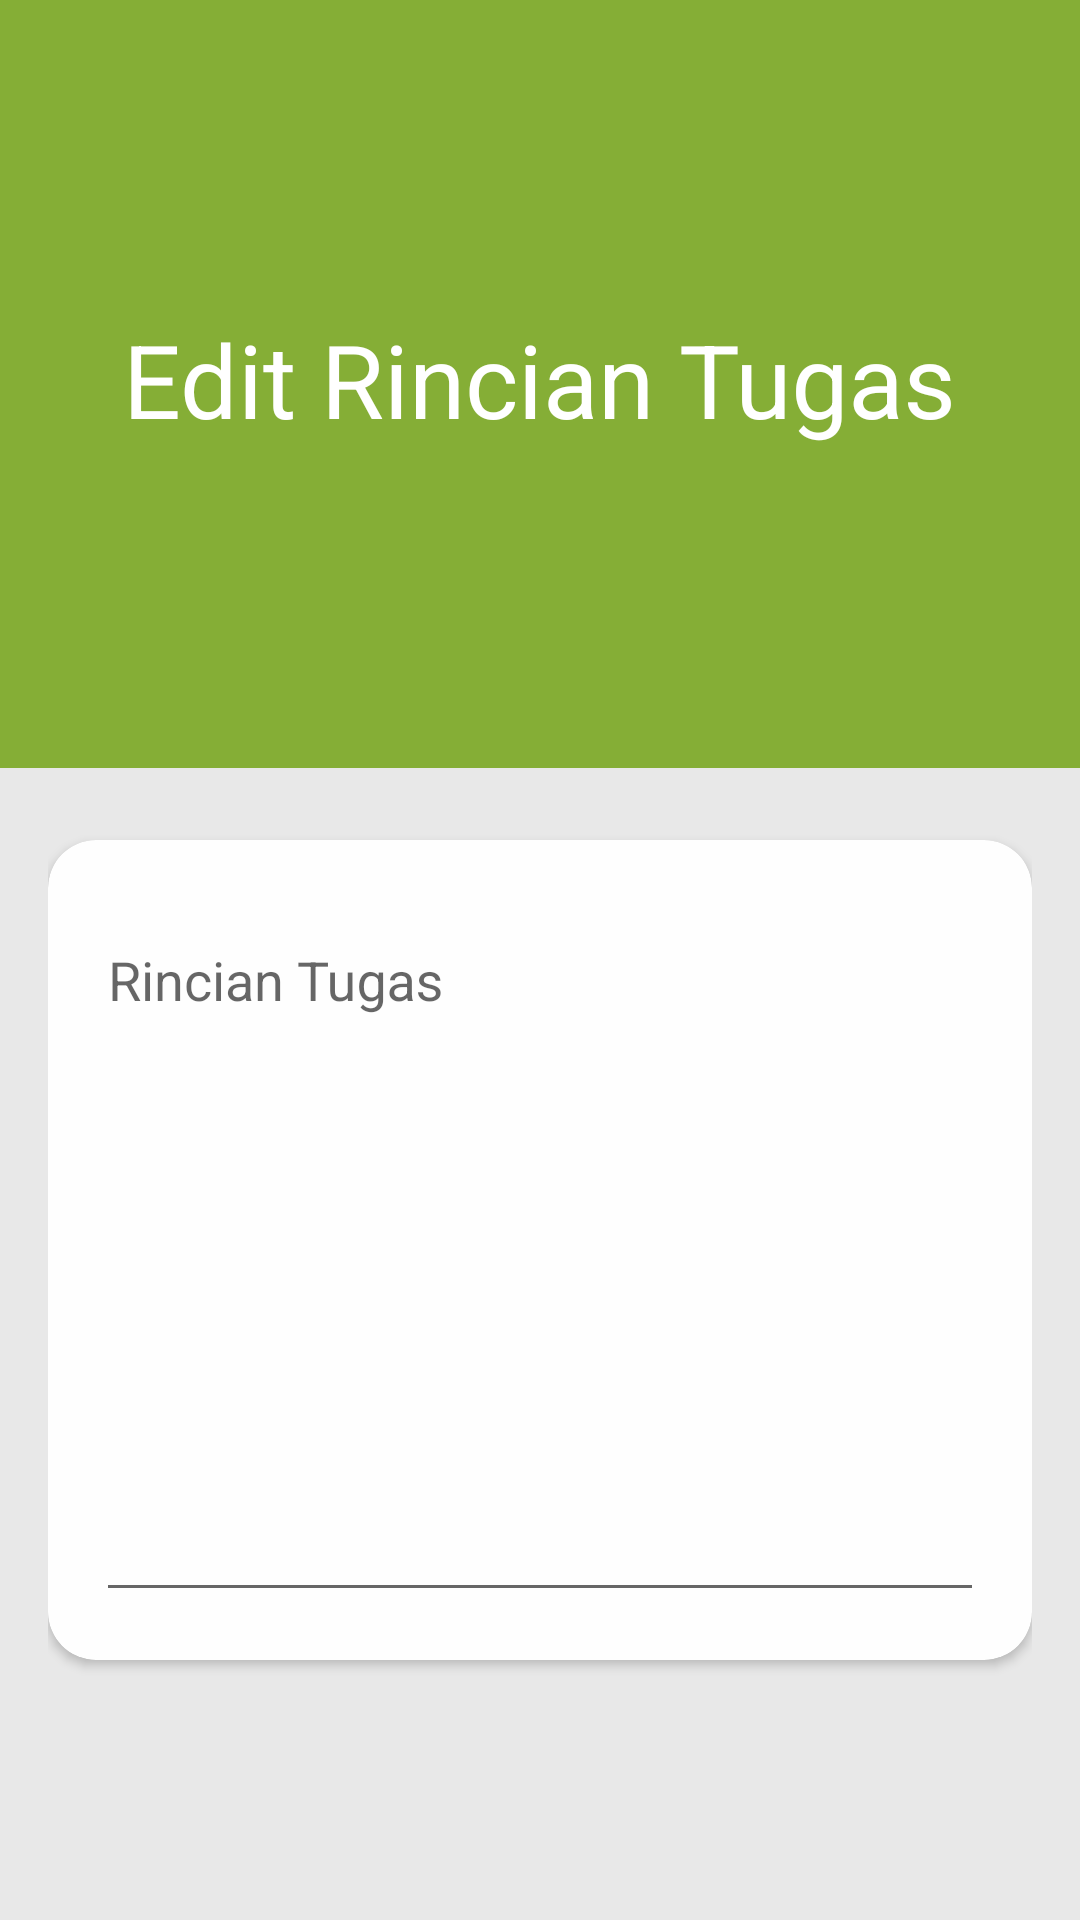

This screen was rendered from an Android layout file. Write that file and the resources it references.
<!-- AndroidManifest.xml: application theme AppTheme -->
<!-- res/layout/activity_tampil_rincian_tugas.xml -->
<?xml version="1.0" encoding="utf-8"?>
<androidx.coordinatorlayout.widget.CoordinatorLayout xmlns:android="http://schemas.android.com/apk/res/android"
    xmlns:app="http://schemas.android.com/apk/res-auto"
    xmlns:tools="http://schemas.android.com/tools"
    android:layout_width="match_parent"
    android:layout_height="match_parent"
    android:background="@color/colorBG"
    tools:context=".TampilRincianTugas">

    <com.google.android.material.appbar.AppBarLayout
        android:id="@+id/appBarLayout"
        android:layout_width="match_parent"
        android:layout_height="256dp">

        <com.google.android.material.appbar.CollapsingToolbarLayout
            android:id="@+id/collapsingToolbar"
            android:layout_width="match_parent"
            android:layout_height="match_parent"
            app:contentScrim="@color/colorPrimaryRincian"
            android:background="@color/colorPrimaryRincian"
            app:title="Edit Rincian Tugas"
            android:theme="@style/ThemeOverlay.AppCompat.Dark"
            app:expandedTitleGravity="center"
            app:layout_scrollFlags="scroll|exitUntilCollapsed">

            <ImageView
                android:layout_width="match_parent"
                android:layout_height="match_parent"
                app:layout_collapseMode="parallax" />

            <androidx.appcompat.widget.Toolbar
                android:id="@+id/toolbar"
                android:layout_width="match_parent"
                android:layout_height="?attr/actionBarSize"
                app:layout_scrollFlags="scroll|enterAlways"
                app:layout_collapseMode="pin" />

        </com.google.android.material.appbar.CollapsingToolbarLayout>

    </com.google.android.material.appbar.AppBarLayout>

    <androidx.core.widget.NestedScrollView
        android:layout_width="match_parent"
        android:layout_height="match_parent"
        app:layout_behavior="@string/appbar_scrolling_view_behavior" >

        <RelativeLayout
            android:layout_width="match_parent"
            android:layout_height="match_parent"
            android:padding="16dp">

            <androidx.cardview.widget.CardView
                android:id="@+id/cv"
                android:layout_width="match_parent"
                android:layout_height="wrap_content"
                android:layout_marginTop="8dp"
                android:layout_marginBottom="8dp"
                app:cardCornerRadius="16dp"
                app:cardBackgroundColor="@color/colorCardSecond">
                <com.google.android.material.textfield.TextInputLayout
                    android:id="@+id/tilUraian"
                    android:layout_width="match_parent"
                    android:layout_height="wrap_content"
                    android:padding="16dp"
                    app:boxStrokeColor="@android:color/transparent">

                    <com.google.android.material.textfield.TextInputEditText
                        android:layout_width="match_parent"
                        android:layout_height="wrap_content"
                        android:inputType="textMultiLine"
                        android:lines="10"
                        android:scrollbars="vertical"
                        android:gravity="top"
                        android:id="@+id/rincian_tugas"
                        android:hint="Rincian Tugas" />

                </com.google.android.material.textfield.TextInputLayout>

            </androidx.cardview.widget.CardView>

            <androidx.cardview.widget.CardView
                android:id="@+id/cv3"
                android:layout_below="@+id/cv"
                android:layout_width="match_parent"
                android:layout_height="wrap_content"
                android:layout_marginTop="8dp"
                android:layout_marginBottom="8dp"
                app:cardBackgroundColor="@color/colorPrimaryRincian"
                app:cardCornerRadius="16dp">

            </androidx.cardview.widget.CardView>

        </RelativeLayout>

    </androidx.core.widget.NestedScrollView>

</androidx.coordinatorlayout.widget.CoordinatorLayout>
<!-- resources referenced by this layout -->
<resources>
  <color name="colorBG">#e8e8e8</color>
  <color name="colorCardSecond">#fefefe</color>
  <color name="colorPrimaryRincian">#85ae36</color>
  <style name="AppTheme" parent="Theme.AppCompat.DayNight.NoActionBar">
          
          <item name="colorPrimary">@color/colorPrimary</item>
          <item name="colorPrimaryDark">@color/colorPrimaryDark</item>
          <item name="colorAccent">@color/colorAccent</item>
      </style>
  <color name="colorPrimary">#dc6640</color>
  <color name="colorPrimaryDark">#dc6640</color>
  <color name="colorAccent">#dc6640</color>
</resources>
